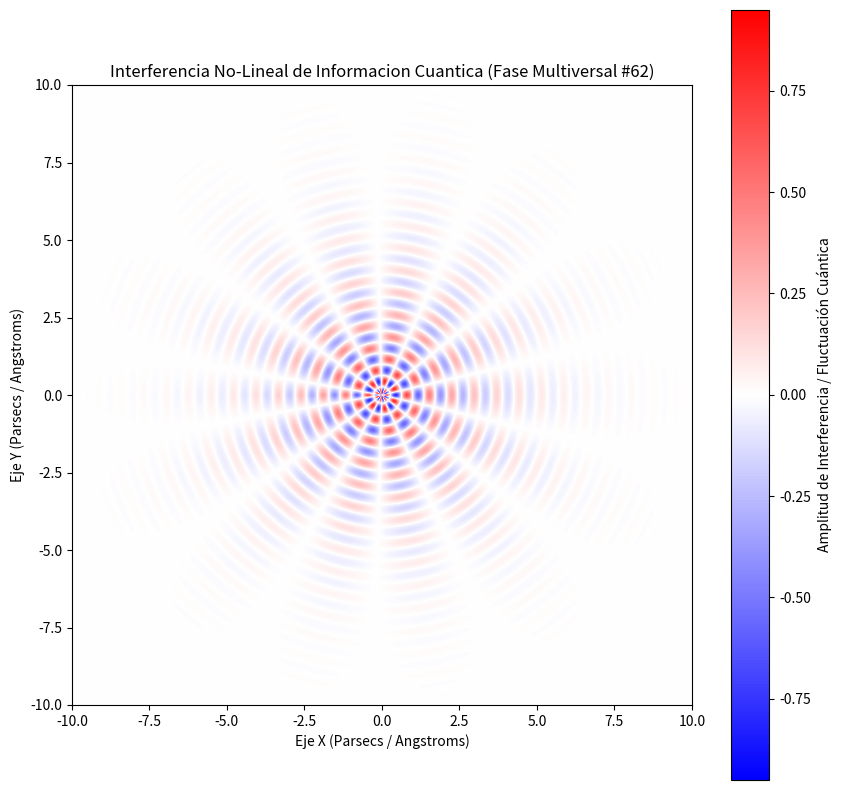

Write the Python code that produced this figure.
%matplotlib inline
# Simulación Multiversal: Informacion Cuantica - Variante 62
import numpy as np
import matplotlib.pyplot as plt

# Parámetros Físicos No-Lineales
omega_1 = 8.661
omega_2 = 6.867
lambda_decay = 0.494
phase_shift = 0.823

x = np.linspace(-10, 10, 800)
y = np.linspace(-10, 10, 800)
X, Y = np.meshgrid(x, y)

# Dinámica de Fluidos / Campos Tensor-Escalares (Fase Multiversal)
R = np.sqrt(X**2 + Y**2) + 1e-5
Z = (np.sin(omega_1 * R + phase_shift) * np.cos(omega_2 * np.arctan2(Y, X))) * np.exp(-lambda_decay * R)

plt.figure(figsize=(10, 10))
plt.imshow(Z, cmap='bwr', extent=[-10, 10, -10, 10], origin='lower')
plt.colorbar(label='Amplitud de Interferencia / Fluctuación Cuántica')
plt.title(r'Interferencia No-Lineal de Informacion Cuantica (Fase Multiversal #62)')
plt.xlabel('Eje X (Parsecs / Angstroms)')
plt.ylabel('Eje Y (Parsecs / Angstroms)')
plt.show()
